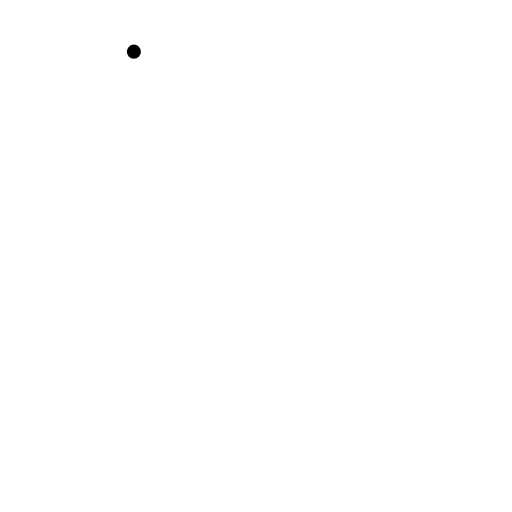
t = 0.00 s
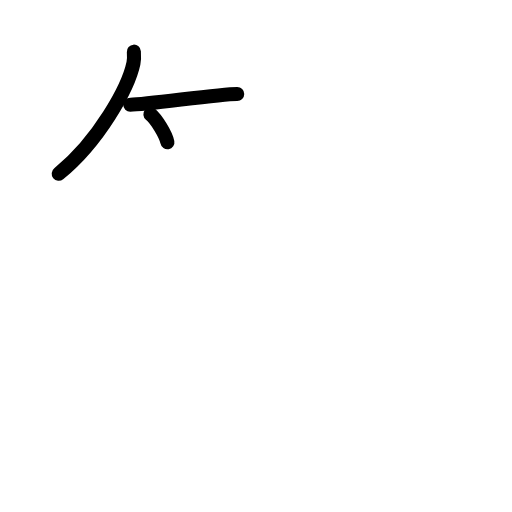
t = 2.50 s
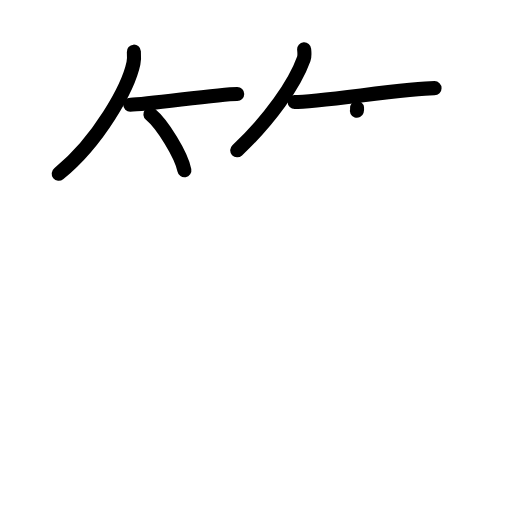
t = 5.25 s
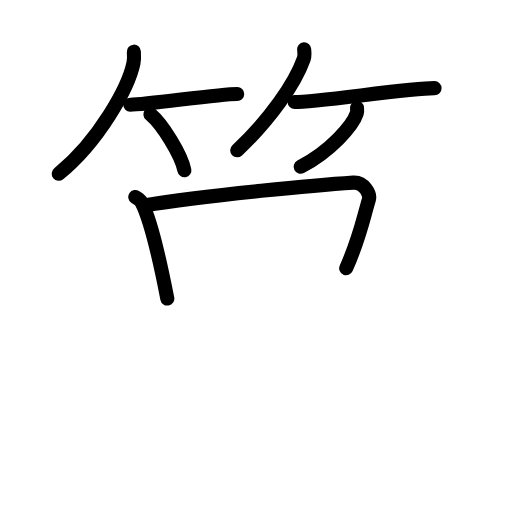
t = 7.83 s
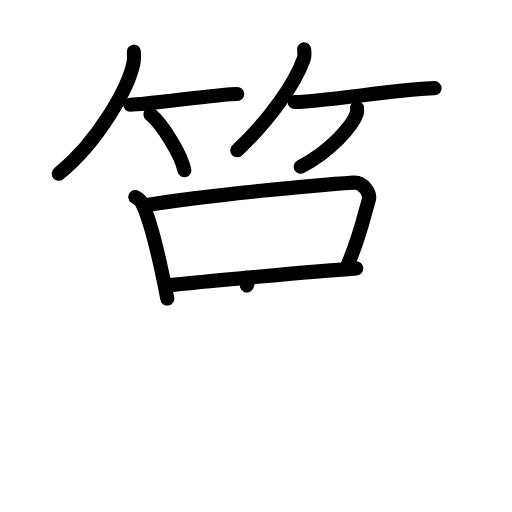
t = 9.25 s
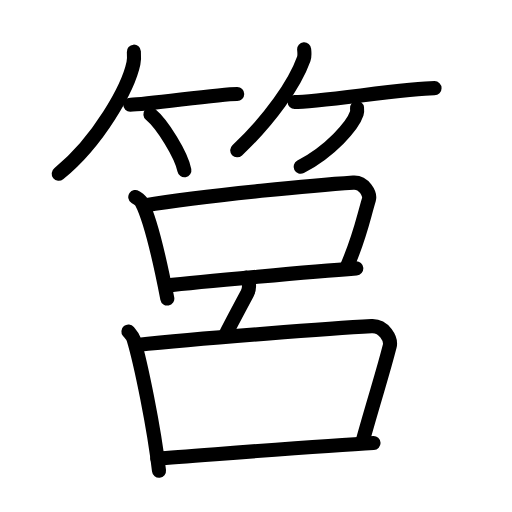
t = 13.00 s

The animated SVG that drew these frames (rendered in a browser with its animation timeline set to each time). Animation: 35 SMIL elements (animate=35); one cycle of 13.00 s.

<?xml version="1.0" encoding="UTF-8"?>
<!--
AniKanjiVG is licensed by CC-BY-SA Paul C. Sommerhoff (https://bitbucket.org/sommerhoff/anikanjivg).
AniKanjiVG uses KanjiVG which is licensed by CC-BY-SA Ulrich Apel (http://kanjivg.tagaini.net).
See also http://creativecommons.org/licenses/by-sa/3.0/
-->
<svg xmlns:kvg='http://kanjivg.tagaini.net' xmlns='http://www.w3.org/2000/svg' width='109' height='109' viewBox='0 0 109 109' style='fill:none;stroke:#000000;stroke-width:3;stroke-linecap:round;stroke-linejoin:round;' id="kvg:kanji_07b65"><g id="kvg:07b65" kvg:element="筥"><g id="kvg:07b65-g1" kvg:element="竹" kvg:variant="true" kvg:position="top" kvg:radical="general"><g id="kvg:07b65-g2" kvg:position="left"><path id="kvg:07b65-s1" kvg:type="㇒" d="M28.5,11c0.04,0.61,0.09,1.58-0.09,2.46C27.32,18.65,21.06,30.03,12.5,37"><animate attributeName="d" begin="0.0s" dur="0.5s" from="M28.5,11C28.5,11,28.5,11,28.5,11" to="M28.5,11c0.04,0.61,0.09,1.58-0.09,2.46" />
<animate attributeName="d" begin="0.5s" dur="0.5s" from="M28.5,11c0.04,0.61,0.09,1.58-0.09,2.46c0,0,0,0,0,0,0" to="M28.5,11c0.04,0.61,0.09,1.58-0.09,2.46C27.32,18.65,21.06,30.03,12.5,37" />
</path>
<path id="kvg:07b65-s2" kvg:type="㇐b" d="M27.73,22.29c3.71,0,18.61-2.29,22.77-2.29"><animate attributeName="d" begin="1.0s" dur="1.0s" from="M27.73,22.29C27.73,22.29,27.73,22.29,27.73,22.29" to="M27.73,22.29c3.71,0,18.61-2.29,22.77-2.29" />
<animate attributeName="d" begin="0s" dur="1.0s" from="M-100,-100" to="M-100,-100" />
</path>
<path id="kvg:07b65-s3" kvg:type="㇔/㇑" d="M32.02,24.33c2.55,2.1,6.6,8.65,7.23,11.92"><animate attributeName="d" begin="2.0s" dur="1.0s" from="M32.02,24.33C32.02,24.33,32.02,24.33,32.02,24.33" to="M32.02,24.33c2.55,2.1,6.6,8.65,7.23,11.92" />
<animate attributeName="d" begin="0s" dur="2.0s" from="M-100,-100" to="M-100,-100" />
</path>
</g>
<g id="kvg:07b65-g3" kvg:position="right"><path id="kvg:07b65-s4" kvg:type="㇒" d="M64.75,10.5c0.04,0.51,0.17,1.32-0.08,2.03C62.76,17.86,57.48,25.46,50.5,32"><animate attributeName="d" begin="3.0s" dur="0.5s" from="M64.75,10.5C64.75,10.5,64.75,10.5,64.75,10.5" to="M64.75,10.5c0.04,0.51,0.17,1.32-0.08,2.03" />
<animate attributeName="d" begin="3.5s" dur="0.5s" from="M64.75,10.5c0.04,0.51,0.17,1.32-0.08,2.03c0,0,0,0,0,0,0" to="M64.75,10.5c0.04,0.51,0.17,1.32-0.08,2.03C62.76,17.86,57.48,25.46,50.5,32" />
<animate attributeName="d" begin="0s" dur="3.0s" from="M-100,-100" to="M-100,-100" />
</path>
<path id="kvg:07b65-s5" kvg:type="㇐b" d="M62.73,21.73c4.8,0,24.39-2.96,29.78-2.96"><animate attributeName="d" begin="4.0s" dur="1.0s" from="M62.73,21.73C62.73,21.73,62.73,21.73,62.73,21.73" to="M62.73,21.73c4.8,0,24.39-2.96,29.78-2.96" />
<animate attributeName="d" begin="0s" dur="4.0s" from="M-100,-100" to="M-100,-100" />
</path>
<path id="kvg:07b65-s6" kvg:type="㇒/㇚" d="M76.01,23c0.03,0.29,0.07,0.76-0.07,1.18C75.12,26.68,70.43,32.15,64,35.5"><animate attributeName="d" begin="5.0s" dur="0.5s" from="M76.01,23C76.01,23,76.01,23,76.01,23" to="M76.01,23c0.03,0.29,0.07,0.76-0.07,1.18" />
<animate attributeName="d" begin="5.5s" dur="0.5s" from="M76.01,23c0.03,0.29,0.07,0.76-0.07,1.18c0,0,0,0,0,0,0" to="M76.01,23c0.03,0.29,0.07,0.76-0.07,1.18C75.12,26.68,70.43,32.15,64,35.5" />
<animate attributeName="d" begin="0s" dur="5.0s" from="M-100,-100" to="M-100,-100" />
</path>
</g>
</g>
<g id="kvg:07b65-g4" kvg:element="呂" kvg:position="bottom"><g id="kvg:07b65-g5" kvg:element="口" kvg:position="top"><path id="kvg:07b65-s7" kvg:type="㇑" d="M28.8,41.95c0.55,0.38,1.12,0.69,1.36,1.16c1.91,3.7,4.17,13.84,5.46,20.45"><animate attributeName="d" begin="6.0s" dur="0.5s" from="M28.8,41.95C28.8,41.95,28.8,41.95,28.8,41.95" to="M28.8,41.95c0.55,0.38,1.12,0.69,1.36,1.16" />
<animate attributeName="d" begin="6.5s" dur="0.5s" from="M28.8,41.95c0.55,0.38,1.12,0.69,1.36,1.16c0,0,0,0,0,0,0" to="M28.8,41.95c0.55,0.38,1.12,0.69,1.36,1.16c1.91,3.7,4.17,13.84,5.46,20.45" />
<animate attributeName="d" begin="0s" dur="6.0s" from="M-100,-100" to="M-100,-100" />
</path>
<path id="kvg:07b65-s8" kvg:type="㇕b" d="M30.74,43.76C44,41.5,68.98,39.3,75.22,38.88c2.29-0.15,3.65,2.47,3.32,3.58c-1.37,4.59-1.92,8.05-4.84,14.65"><animate attributeName="d" begin="7.0s" dur="0.3333333333333333s" from="M30.74,43.76C30.74,43.76,30.74,43.76,30.74,43.76" to="M30.74,43.76C44,41.5,68.98,39.3,75.22,38.88" />
<animate attributeName="d" begin="7.333333333333333s" dur="0.3333333333333333s" from="M30.74,43.76C44,41.5,68.98,39.3,75.22,38.88c0,0,0,0,0,0,0" to="M30.74,43.76C44,41.5,68.98,39.3,75.22,38.88c2.29-0.15,3.65,2.47,3.32,3.58" />
<animate attributeName="d" begin="7.666666666666667s" dur="0.3333333333333333s" from="M30.74,43.76C44,41.5,68.98,39.3,75.22,38.88c2.29-0.15,3.65,2.47,3.32,3.58c0,0,0,0,0,0,0" to="M30.74,43.76C44,41.5,68.98,39.3,75.22,38.88c2.29-0.15,3.65,2.47,3.32,3.58c-1.37,4.59-1.92,8.05-4.84,14.65" />
<animate attributeName="d" begin="0s" dur="7.0s" from="M-100,-100" to="M-100,-100" />
</path>
<path id="kvg:07b65-s9" kvg:type="㇐b" d="M35.25,60.81c7.21-0.81,31.46-3.02,40.6-3.68"><animate attributeName="d" begin="8.0s" dur="1.0s" from="M35.25,60.81C35.25,60.81,35.25,60.81,35.25,60.81" to="M35.25,60.81c7.21-0.81,31.46-3.02,40.6-3.68" />
<animate attributeName="d" begin="0s" dur="8.0s" from="M-100,-100" to="M-100,-100" />
</path>
</g>
<g id="kvg:07b65-g6" kvg:position="bottom"><g id="kvg:07b65-g7" kvg:element="丿"><path id="kvg:07b65-s10" kvg:type="㇒" d="M52.46,59.11c0.54,0.64,0.84,2.1,0.18,3.33c-1.64,3.06-4.1,7.65-4.7,8.96"><animate attributeName="d" begin="9.0s" dur="0.5s" from="M52.46,59.11C52.46,59.11,52.46,59.11,52.46,59.11" to="M52.46,59.11c0.54,0.64,0.84,2.1,0.18,3.33" />
<animate attributeName="d" begin="9.5s" dur="0.5s" from="M52.46,59.11c0.54,0.64,0.84,2.1,0.18,3.33c0,0,0,0,0,0,0" to="M52.46,59.11c0.54,0.64,0.84,2.1,0.18,3.33c-1.64,3.06-4.1,7.65-4.7,8.96" />
<animate attributeName="d" begin="0s" dur="9.0s" from="M-100,-100" to="M-100,-100" />
</path>
</g>
<g id="kvg:07b65-g8" kvg:element="口"><path id="kvg:07b65-s11" kvg:type="㇑" d="M27.34,70.58c0.44,0.53,0.9,0.98,1.1,1.63c1.54,5.12,4.37,18.91,5.41,28.02"><animate attributeName="d" begin="10.0s" dur="0.5s" from="M27.34,70.58C27.34,70.58,27.34,70.58,27.34,70.58" to="M27.34,70.58c0.44,0.53,0.9,0.98,1.1,1.63" />
<animate attributeName="d" begin="10.5s" dur="0.5s" from="M27.34,70.58c0.44,0.53,0.9,0.98,1.1,1.63c0,0,0,0,0,0,0" to="M27.34,70.58c0.44,0.53,0.9,0.98,1.1,1.63c1.54,5.12,4.37,18.91,5.41,28.02" />
<animate attributeName="d" begin="0s" dur="10.0s" from="M-100,-100" to="M-100,-100" />
</path>
<path id="kvg:07b65-s12" kvg:type="㇕b" d="M29.13,73.43c14.08-1.49,42.71-3.6,49.97-4c2.66-0.15,4.25,2.79,3.86,4.29c-1.59,6.22-2.78,9.54-5.85,20.49"><animate attributeName="d" begin="11.0s" dur="0.3333333333333333s" from="M29.13,73.43C29.13,73.43,29.13,73.43,29.13,73.43" to="M29.13,73.43c14.08-1.49,42.71-3.6,49.97-4" />
<animate attributeName="d" begin="11.333333333333334s" dur="0.3333333333333333s" from="M29.13,73.43c14.08-1.49,42.71-3.6,49.97-4c0,0,0,0,0,0,0" to="M29.13,73.43c14.08-1.49,42.71-3.6,49.97-4c2.66-0.15,4.25,2.79,3.86,4.29" />
<animate attributeName="d" begin="11.666666666666666s" dur="0.3333333333333333s" from="M29.13,73.43c14.08-1.49,42.71-3.6,49.97-4c2.66-0.15,4.25,2.79,3.86,4.29c0,0,0,0,0,0,0" to="M29.13,73.43c14.08-1.49,42.71-3.6,49.97-4c2.66-0.15,4.25,2.79,3.86,4.29c-1.59,6.22-2.78,9.54-5.85,20.49" />
<animate attributeName="d" begin="0s" dur="11.0s" from="M-100,-100" to="M-100,-100" />
</path>
<path id="kvg:07b65-s13" kvg:type="㇐b" d="M33.49,97.61c9.02-0.63,34.58-2.67,46.03-3.29"><animate attributeName="d" begin="12.0s" dur="1.0s" from="M33.49,97.61C33.49,97.61,33.49,97.61,33.49,97.61" to="M33.49,97.61c9.02-0.63,34.58-2.67,46.03-3.29" />
<animate attributeName="d" begin="0s" dur="12.0s" from="M-100,-100" to="M-100,-100" />
</path>
</g>
</g>
</g>
</g>
</svg>
